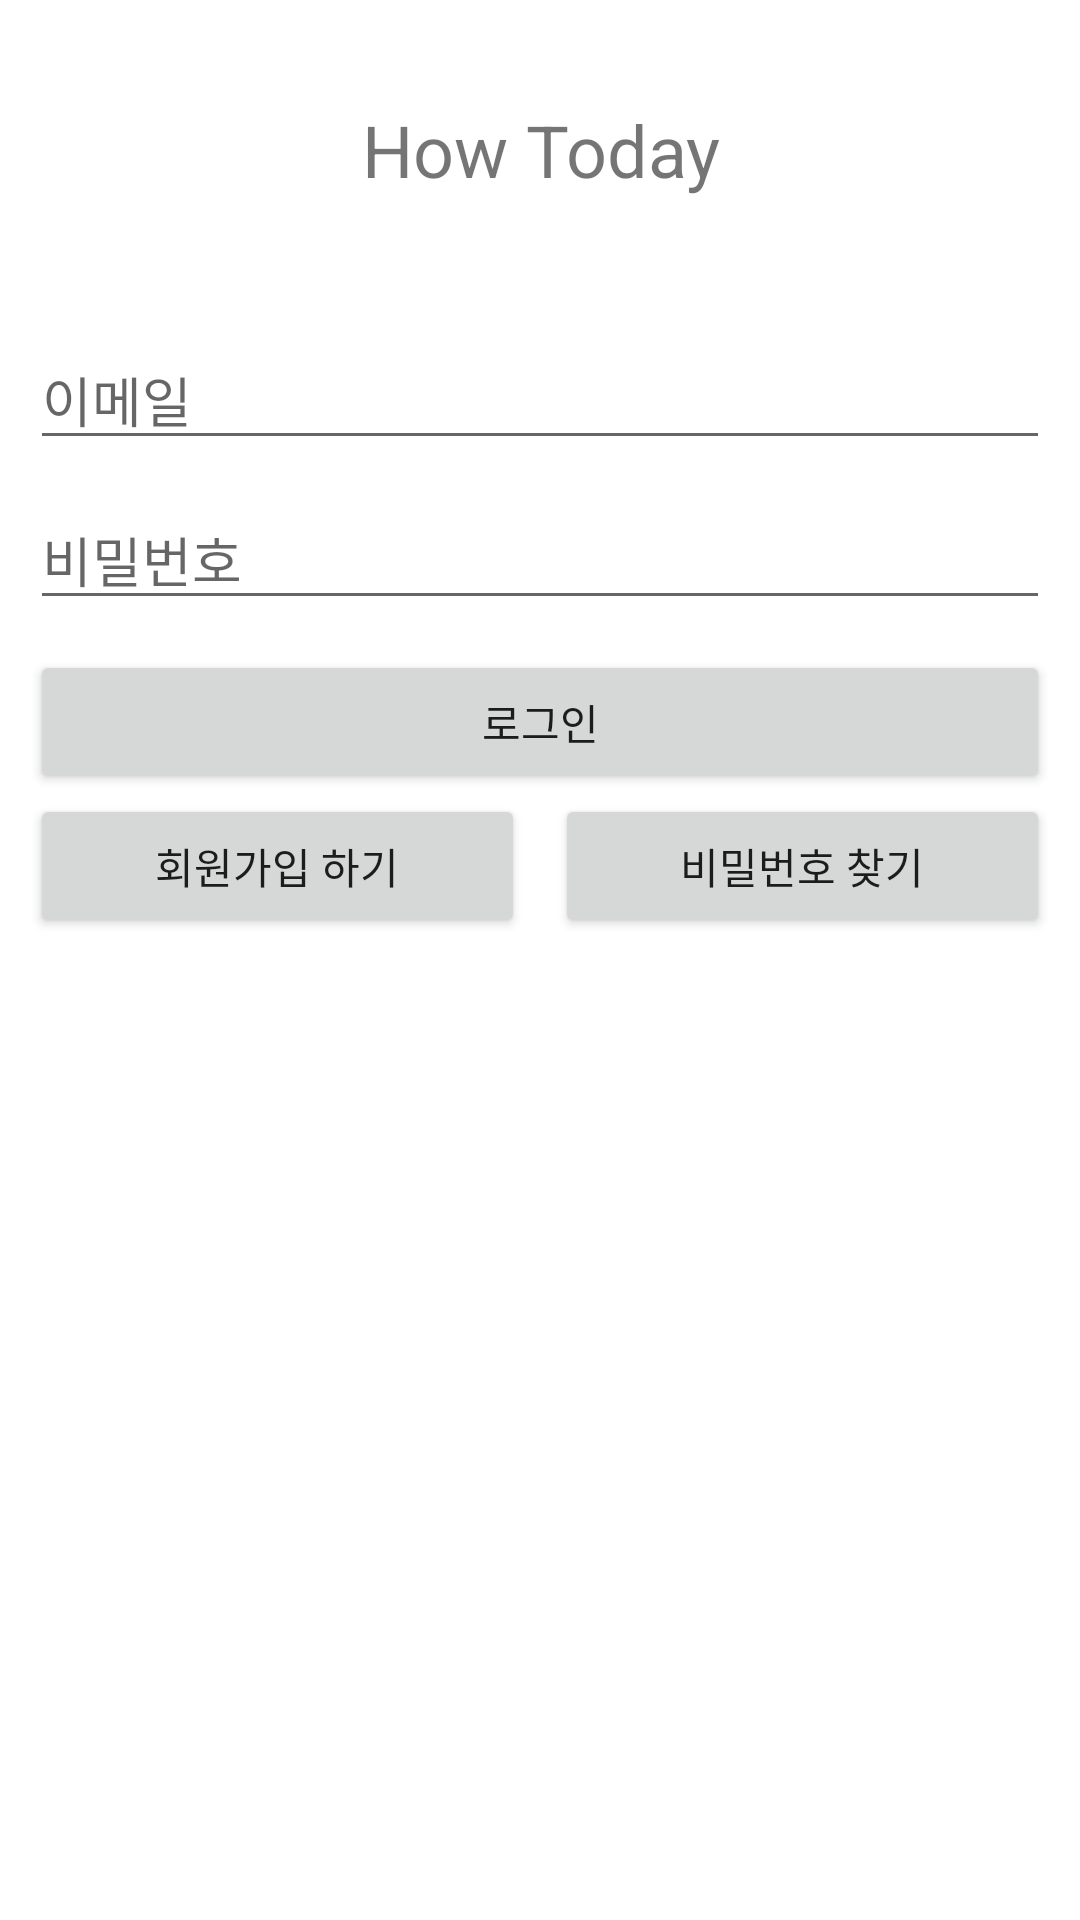

The Android layout XML behind this screen, and the referenced resources:
<!-- AndroidManifest.xml: application theme Theme.HowToday -->
<!-- res/layout/activity_login.xml -->
<?xml version="1.0" encoding="utf-8"?>
<LinearLayout xmlns:android="http://schemas.android.com/apk/res/android"
    android:layout_width="match_parent"
    android:layout_height="match_parent"
    android:orientation="vertical">

    <TextView
        android:id="@+id/textView3"
        android:layout_width="match_parent"
        android:layout_height="100dp"
        android:gravity="center"
        android:text="How Today"
        android:textSize="24dp" />


    <LinearLayout
        android:layout_width="match_parent"
        android:layout_height="match_parent"
        android:orientation="vertical"
        android:padding="10dp">

        <EditText
            android:id="@+id/loginEmailEditText"
            android:layout_width="match_parent"
            android:layout_height="wrap_content"
            android:layout_marginBottom="10dp"
            android:ems="10"
            android:hint="이메일"
            android:inputType="textEmailAddress" />

        <EditText
            android:id="@+id/loginPasswordEditText"
            android:layout_width="match_parent"
            android:layout_height="wrap_content"
            android:layout_marginBottom="10dp"
            android:ems="10"
            android:hint="비밀번호"
            android:inputType="textPassword" />

        <Button
            android:id="@+id/loginButton"
            android:layout_width="match_parent"
            android:layout_height="wrap_content"
            android:text="로그인" />

        <LinearLayout
            android:layout_width="match_parent"
            android:layout_height="wrap_content"
            android:orientation="horizontal"
            android:weightSum="1">

            <Button
                android:id="@+id/login_SignInButton"
                android:layout_width="wrap_content"
                android:layout_height="wrap_content"
                android:layout_marginRight="5dp"
                android:layout_weight="0.5"
                android:text="회원가입 하기" />

            <Button
                android:id="@+id/getPasswordButton"
                android:layout_width="wrap_content"
                android:layout_height="wrap_content"
                android:layout_marginLeft="5dp"
                android:layout_weight="0.5"
                android:text="비밀번호 찾기" />
        </LinearLayout>
    </LinearLayout>
</LinearLayout>
<!-- resources referenced by this layout -->
<resources>
  <style name="Theme.HowToday" parent="Theme.MaterialComponents.DayNight.DarkActionBar">
          
          <item name="colorPrimary">@color/purple_500</item>
          <item name="colorPrimaryVariant">@color/purple_700</item>
          <item name="colorOnPrimary">@color/white</item>
          
          <item name="colorSecondary">@color/teal_200</item>
          <item name="colorSecondaryVariant">@color/teal_700</item>
          <item name="colorOnSecondary">@color/black</item>
          
          <item name="android:statusBarColor" tools:targetApi="l">?attr/colorPrimaryVariant</item>
          
      </style>
  <!-- not gathered from this repository: default colours our renderer supplied (Android Studio template values) -->
  <color name="purple_500">#FF6200EE</color>
  <color name="purple_700">#FF3700B3</color>
  <color name="teal_200">#FF03DAC5</color>
  <color name="teal_700">#FF018786</color>
  <color name="black">#FF000000</color>
  <color name="white">#FFFFFFFF</color>
</resources>
